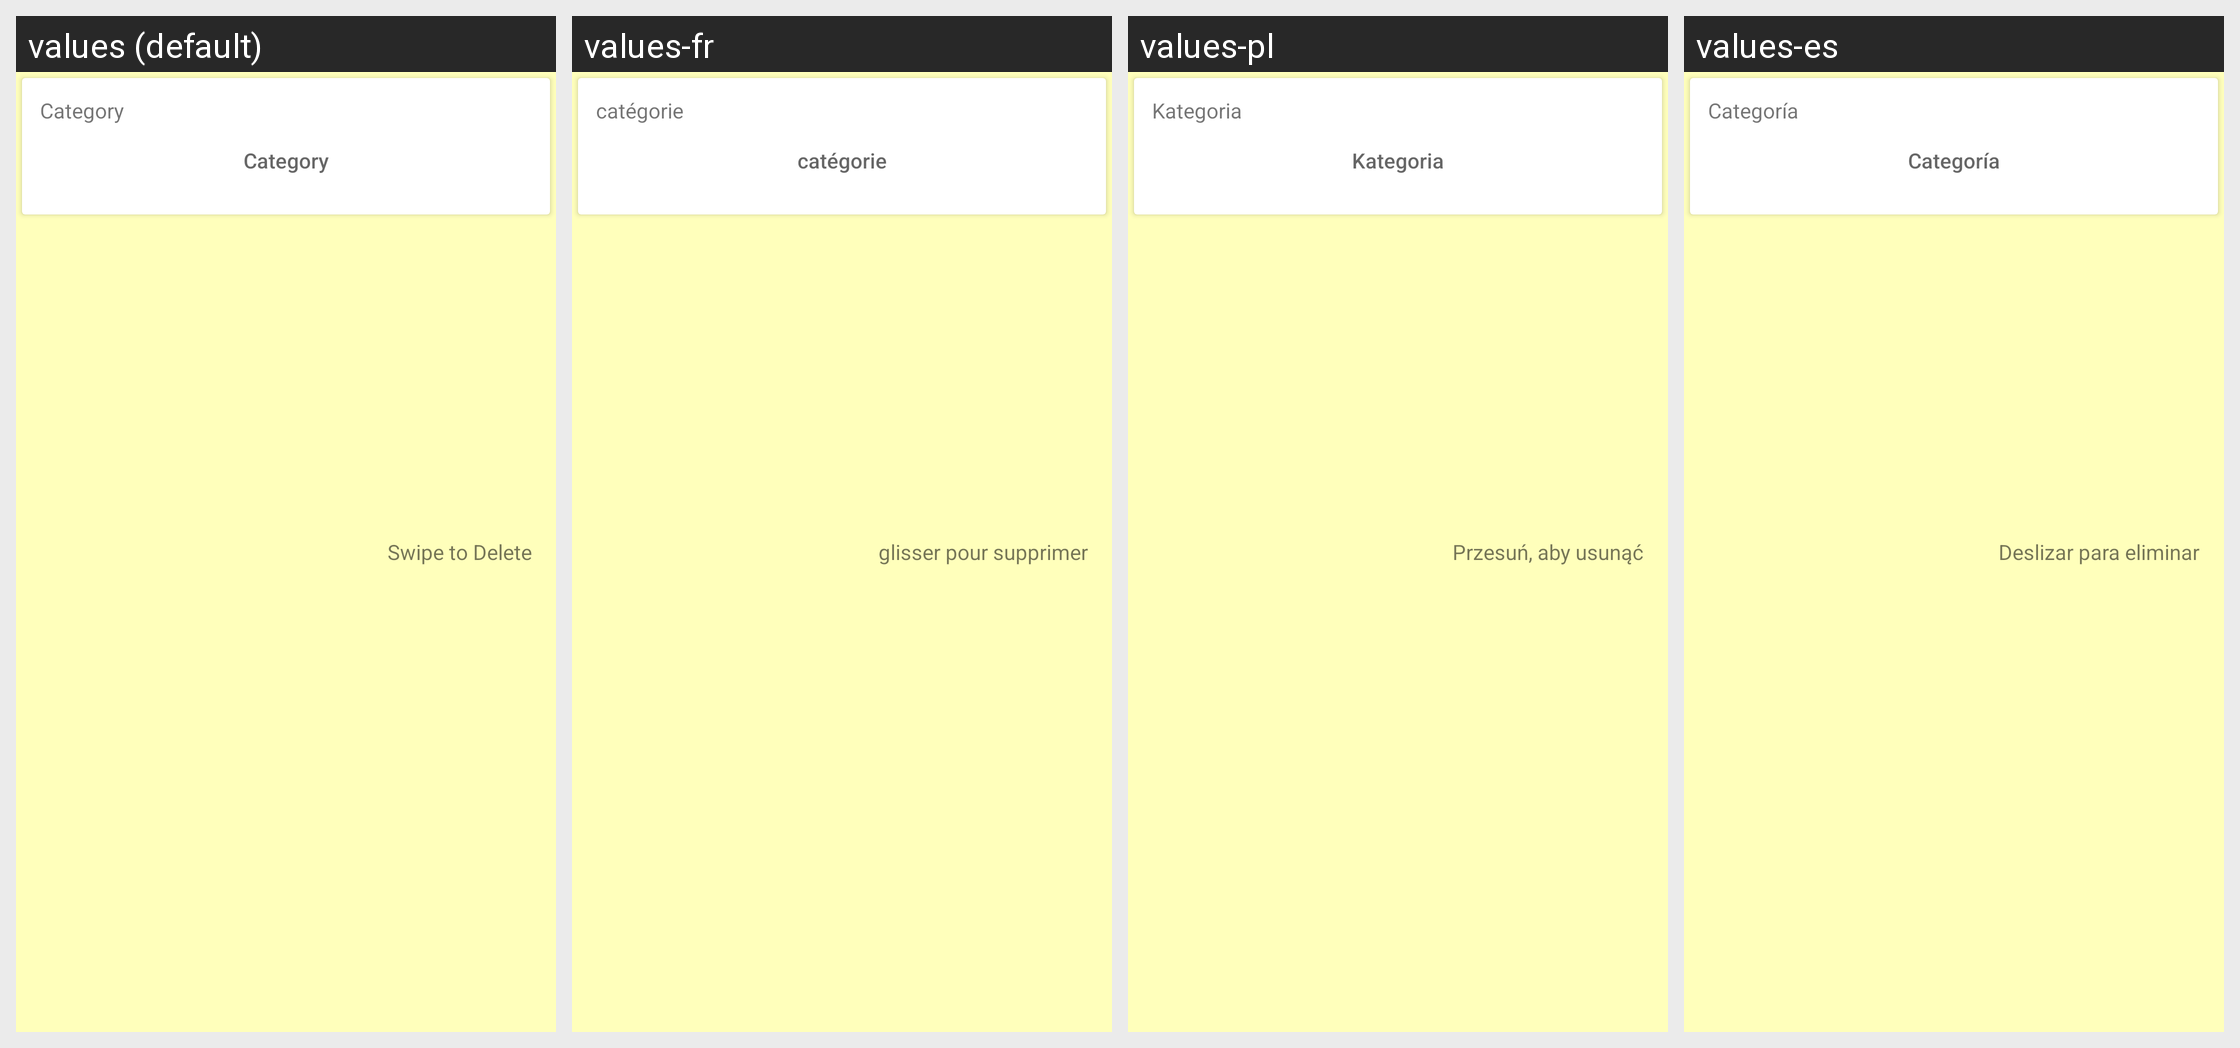

Here is an Android app screen in its default locale and in the app's own translations. Write out the translated-string differences for the strings that appear on this screen.
Android screen res/layout/card_category.xml rendered under 4 locales, left to right: values (default), values-fr, values-pl, values-es. Device: Nexus 5 (rendered at 1080×1920; each locale shown at half size, 540×960, under a caption strip naming it); theme MyMaterialTheme.Base.
Other locales in the repository, not shown: values-ar, values-hi, values-in, values-it, values-ja, values-ko, values-pt, values-ru, values-tr, values-vi-rVN.
Strings drawn on this screen, with the default value and each locale's value (text and hints the layout hard-codes, and strings that could not be matched under every locale, appear in the picture but are not listed):

category
  values: Category
  values-fr: catégorie
  values-pl: Kategoria
  values-es: Categoría

swipe_to_delete
  values: Swipe to Delete
  values-fr: glisser pour supprimer
  values-pl: Przesuń, aby usunąć
  values-es: Deslizar para eliminar
